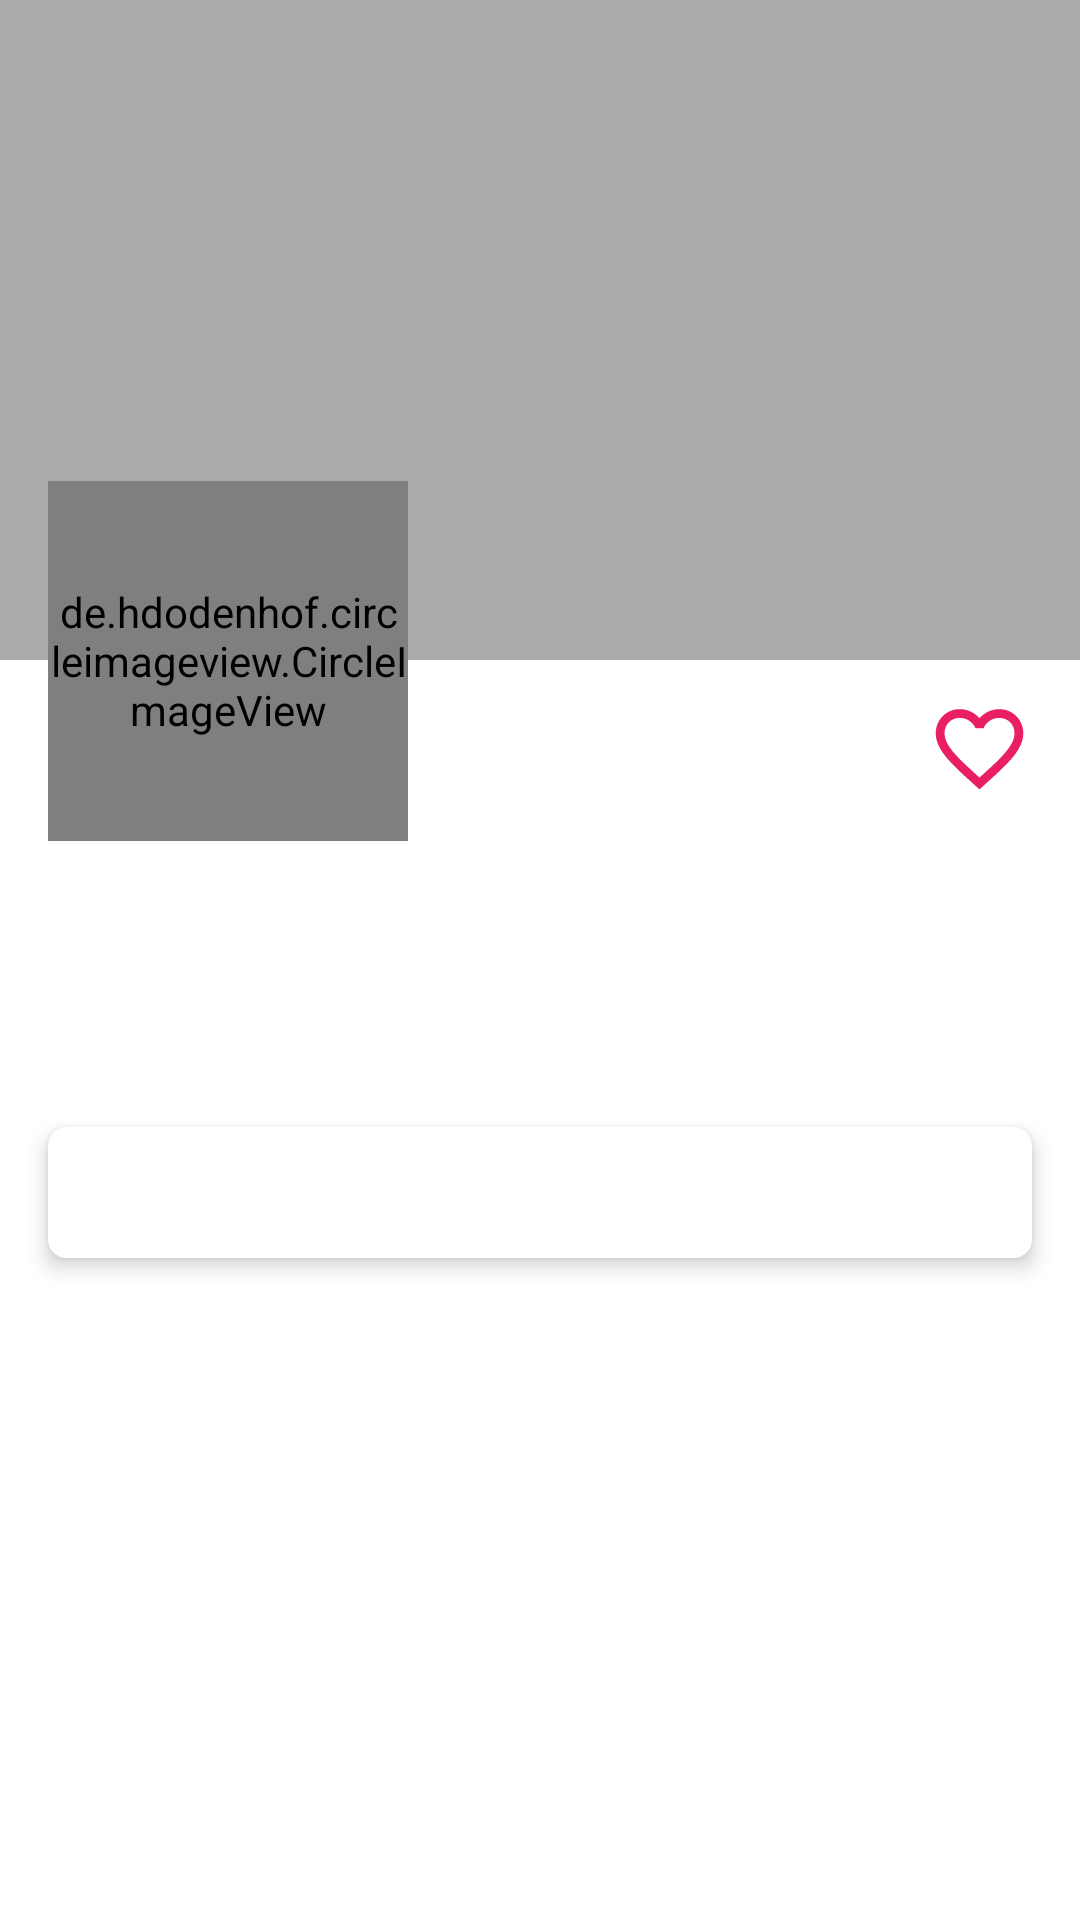

Layout XML and referenced resources for this Android screen:
<!-- AndroidManifest.xml: application theme Theme.MyBeginnerSubmission -->
<!-- res/layout/activity_detail.xml -->
<?xml version="1.0" encoding="utf-8"?>
<ScrollView xmlns:android="http://schemas.android.com/apk/res/android"
    xmlns:app="http://schemas.android.com/apk/res-auto"
    xmlns:tools="http://schemas.android.com/tools"
    android:layout_width="match_parent"
    android:layout_height="match_parent"
    android:background="@android:color/white"
    tools:context=".DetailActivity">

    <RelativeLayout
        android:layout_width="match_parent"
        android:layout_height="wrap_content">

        <ImageView
            android:id="@+id/imgItemBanner"
            android:layout_width="match_parent"
            android:layout_height="220dp"
            android:scaleType="fitXY"
            android:src="@android:color/darker_gray" />

        <de.hdodenhof.circleimageview.CircleImageView
            android:id="@+id/imgItemPhoto"
            android:layout_width="120dp"
            android:layout_height="120dp"
            android:layout_below="@+id/imgItemBanner"
            android:layout_marginStart="16dp"
            android:layout_marginTop="-60dp"
            android:src="@android:color/darker_gray"
            app:civ_border_color="@android:color/white"
            app:civ_border_width="6dp" />

        <ImageView
            android:id="@+id/btnFavorite"
            android:layout_width="wrap_content"
            android:layout_height="wrap_content"
            android:layout_below="@+id/imgItemBanner"
            android:layout_alignParentEnd="true"
            android:layout_marginTop="12dp"
            android:layout_marginEnd="16dp"
            android:src="@drawable/ic_baseline_favorite_border" />

        <LinearLayout
            android:id="@+id/llContentDetail"
            android:layout_width="match_parent"
            android:layout_height="wrap_content"
            android:layout_below="@+id/imgItemPhoto"
            android:layout_marginTop="8dp"
            android:orientation="vertical"
            android:paddingLeft="16dp"
            android:paddingRight="16dp">

            <TextView
                android:id="@+id/tvIdr"
                android:layout_width="match_parent"
                android:layout_height="wrap_content"
                android:textColor="@color/black"
                android:textSize="26sp"
                android:textStyle="bold"
                tools:text="@string/idr" />

            <TextView
                android:id="@+id/tvStock"
                android:layout_width="match_parent"
                android:layout_height="wrap_content"
                android:layout_marginTop="8dp"
                android:textSize="21sp"
                tools:text="@string/stock" />

        </LinearLayout>

        <androidx.cardview.widget.CardView
            android:layout_width="match_parent"
            android:layout_height="wrap_content"
            android:layout_below="@+id/llContentDetail"
            android:layout_margin="16dp"
            app:cardCornerRadius="6dp"
            app:cardElevation="4dp">

            <TextView
                android:id="@+id/tvItemDetail"
                android:layout_width="match_parent"
                android:layout_height="wrap_content"
                android:layout_margin="11dp"
                android:lineSpacingMultiplier="1"
                android:textSize="16sp"
                tools:text="@string/detail" />

        </androidx.cardview.widget.CardView>


    </RelativeLayout>

</ScrollView>
<!-- resources referenced by this layout -->
<resources>
  <color name="black">#FF000000</color>
  <!-- drawable ic_baseline_favorite_border (drawable) -->
  <vector xmlns:android="http://schemas.android.com/apk/res/android"
      android:width="35dp"
      android:height="35dp"
      android:tint="@color/redlov"
      android:viewportWidth="24"
      android:viewportHeight="24">
      <path
          android:fillColor="@color/redlov"
          android:pathData="M16.5,3c-1.74,0 -3.41,0.81 -4.5,2.09C10.91,3.81 9.24,3 7.5,3 4.42,3 2,5.42 2,8.5c0,3.78 3.4,6.86 8.55,11.54L12,21.35l1.45,-1.32C18.6,15.36 22,12.28 22,8.5 22,5.42 19.58,3 16.5,3zM12.1,18.55l-0.1,0.1 -0.1,-0.1C7.14,14.24 4,11.39 4,8.5 4,6.5 5.5,5 7.5,5c1.54,0 3.04,0.99 3.57,2.36h1.87C13.46,5.99 14.96,5 16.5,5c2,0 3.5,1.5 3.5,3.5 0,2.89 -3.14,5.74 -7.9,10.05z" />
  </vector>
  <string name="detail">Detail</string>
  <string name="idr">Rp</string>
  <string name="stock">Stok</string>
  <style name="Theme.MyBeginnerSubmission" parent="Theme.MaterialComponents.DayNight.DarkActionBar">
          
          <item name="colorPrimary">@color/purple_500</item>
          <item name="colorPrimaryVariant">@color/purple_700</item>
          <item name="colorOnPrimary">@color/white</item>
          
          <item name="colorSecondary">@color/teal_200</item>
          <item name="colorSecondaryVariant">@color/teal_700</item>
          <item name="colorOnSecondary">@color/black</item>
          
          <item name="android:statusBarColor" tools:targetApi="l">?attr/colorPrimaryVariant</item>
          
      </style>
  <color name="redlov">#E91E63</color>
  <color name="purple_500">#FF6200EE</color>
  <color name="purple_700">#FF3700B3</color>
  <color name="white">#FFFFFFFF</color>
  <color name="teal_200">#FF03DAC5</color>
  <color name="teal_700">#FF018786</color>
</resources>
